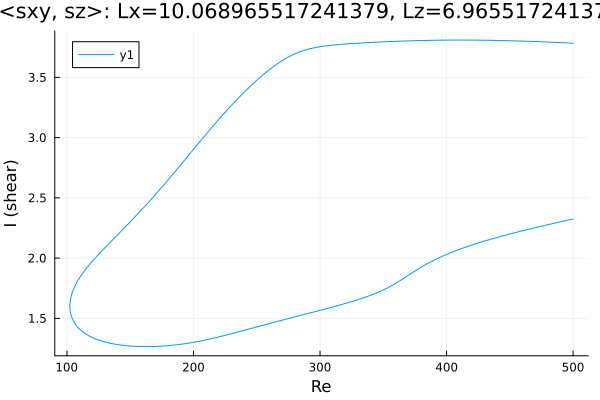

Source data for this figure (header and first rows):
Re, shear
500.0, 3.783
499, 3.784
497.6, 3.785
496.2, 3.785
494.8, 3.786
493.4, 3.787
491.9, 3.787
490.5, 3.788
489.1, 3.789
487.7, 3.79
486.3, 3.79
484.9, 3.791
483.5, 3.792
482, 3.792
480.6, 3.793
479.2, 3.793
477.8, 3.794
476.4, 3.795
475, 3.795
473.6, 3.796
472.1, 3.796
470.7, 3.797
469.3, 3.798
467.9, 3.798
466.5, 3.799
465.1, 3.799
463.7, 3.8
462.2, 3.8
460.8, 3.801
459.4, 3.801
458, 3.802
456.6, 3.802
455.2, 3.802
453.8, 3.803
452.3, 3.803
450.9, 3.804
449.5, 3.804
448.1, 3.804
446.7, 3.805
445.3, 3.805
443.9, 3.806
442.5, 3.806
441, 3.806
439.6, 3.806
438.2, 3.807
436.8, 3.807
435.4, 3.807
434, 3.808
432.6, 3.808
431.1, 3.808
429.7, 3.808
428.3, 3.808
426.9, 3.809
425.5, 3.809
424.1, 3.809
422.7, 3.809
421.2, 3.809
419.8, 3.809
418.4, 3.809
417, 3.809
... 568 more rows
